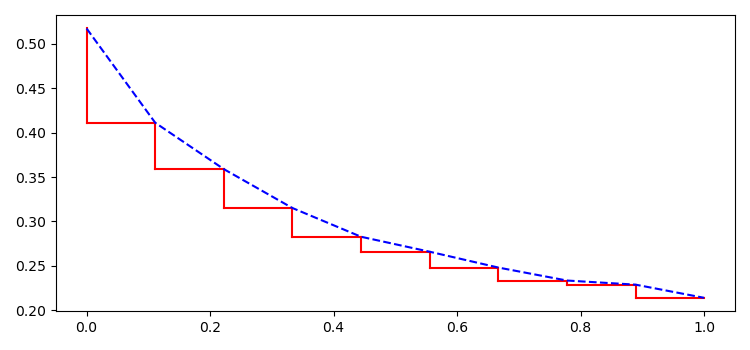

The file beside this chart, header and first rows:
0.00; 0.52
0.11; 0.41
0.22; 0.36
0.33; 0.32
0.44; 0.28
0.56; 0.27
0.67; 0.25
0.78; 0.23
0.89; 0.23
1.00; 0.21
